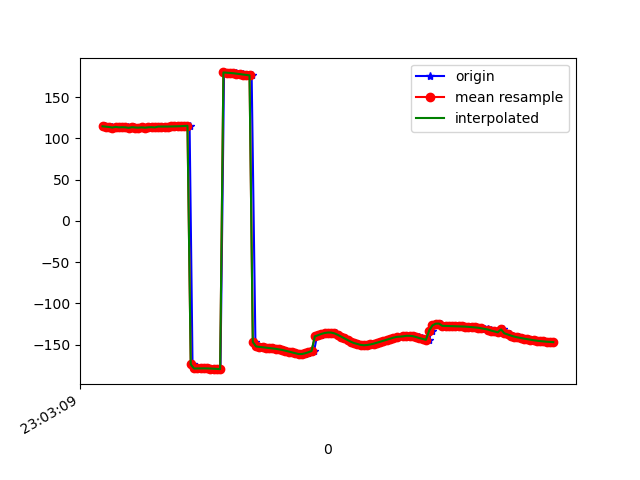

The data file committed next to this chart (first rows):
1617836589577, 532233119040085, 114.5306, 17.483793, -30.631298
1617836589580, 532233138270855, 114.1, 17.58, -30.03
1617836589601, 532233157501625, 113.7, 18.23, -29.27
1617836589618, 532233176732395, 113.7, 18.39, -28.86
1617836589637, 532233195963165, 113.1, 18.58, -27.93
1617836589657, 532233215193935, 113.8, 19.35, -28.12
1617836589674, 532233234424705, 113.3, 19.24, -27.24
1617836589693, 532233253655475, 113.5, 20.09, -26.83
1617836589713, 532233272886245, 113.3, 19.99, -26.49
1617836589731, 532233292117015, 112.7, 20.06, -25.59
1617836589753, 532233311347785, 113.5, 20.78, -26
1617836589769, 532233330578555, 113.1, 20.68, -25.39
1617836589789, 532233349809325, 112.9, 21.32, -24.82
1617836589806, 532233369040095, 113.3, 21.6, -24.97
1617836589829, 532233388270865, 112.8, 21.63, -24.31
1617836589845, 532233407501635, 113.3, 22.73, -24.3
1617836589865, 532233426732405, 113.5, 22.79, -24.32
1617836589883, 532233445963175, 113.2, 22.88, -23.68
1617836589905, 532233465193945, 114.2, 23.76, -23.94
1617836589921, 532233484424715, 114.2, 23.52, -24.11
1617836589941, 532233503655485, 114.1, 23.43, -24.07
1617836589962, 532233522886255, 114.2, 23.43, -24.01
1617836589979, 532233542117025, 114.3, 23.55, -23.9
1617836589998, 532233561347795, 114.4, 23.71, -23.72
1617836590017, 532233580578565, 114.5, 23.9, -23.45
1617836590036, 532233599809335, 114.5, 24.14, -23.14
1617836590054, 532233619040105, 114.7, 24.42, -22.84
1617836590076, 532233638270875, 114.9, 24.65, -22.55
1617836590093, 532233657501645, 115.2, 24.82, -22.28
1617836590111, 532233676732415, -174, 24.65, -25.91
1617836590134, 532233695963185, -179, 25.12, -21.9
1617836590153, 532233715193955, -178.9, 25.16, -21.71
1617836590170, 532233734424725, -178.9, 25.14, -21.49
1617836590188, 532233753655495, -178.9, 25.1, -21.19
1617836590207, 532233772886265, -178.9, 25.08, -20.81
1617836590226, 532233792117035, -179.1, 25.11, -20.36
1617836590246, 532233811347805, -179.3, 25.21, -19.88
1617836590264, 532233830578575, -179.5, 25.35, -19.38
1617836590282, 532233849809345, -179.8, 25.5, -18.87
1617836590304, 532233869040115, 179.8, 25.73, -18.38
1617836590321, 532233888270885, 179.5, 26.04, -17.95
1617836590341, 532233907501655, 179.2, 26.41, -17.56
1617836590360, 532233926732425, 178.9, 26.79, -17.22
1617836590380, 532233945963195, 178.6, 27.17, -16.89
1617836590397, 532233965193965, 178.2, 27.54, -16.52
1617836590417, 532233984424735, 177.7, 27.88, -16.11
1617836590435, 532234003655505, 177.3, 28.21, -15.68
1617836590454, 532234022886275, 176.8, 28.55, -15.25
1617836590473, 532234042117045, 176.3, 28.9, -14.8
1617836590496, 532234061347815, -146.9, 28.2, -17.91
1617836590513, 532234080578585, -152.4, 29.61, -13.93
1617836590532, 532234099809355, -152.8, 29.87, -13.54
1617836590550, 532234119040125, -153.2, 30.04, -13.17
1617836590569, 532234138270895, -153.7, 30.17, -12.82
1617836590590, 532234157501665, -154.1, 30.3, -12.47
1617836590606, 532234176732435, -154.6, 30.46, -12.08
1617836590626, 532234195963205, -155.2, 30.65, -11.65
1617836590645, 532234215193975, -155.8, 30.83, -11.19
1617836590662, 532234234424745, -156.5, 30.94, -10.63
1617836590684, 532234253655515, -157.4, 31.04, -9.923
1617836590702, 532234272886285, -158.5, 31.21, -9.091
... 84 more rows
